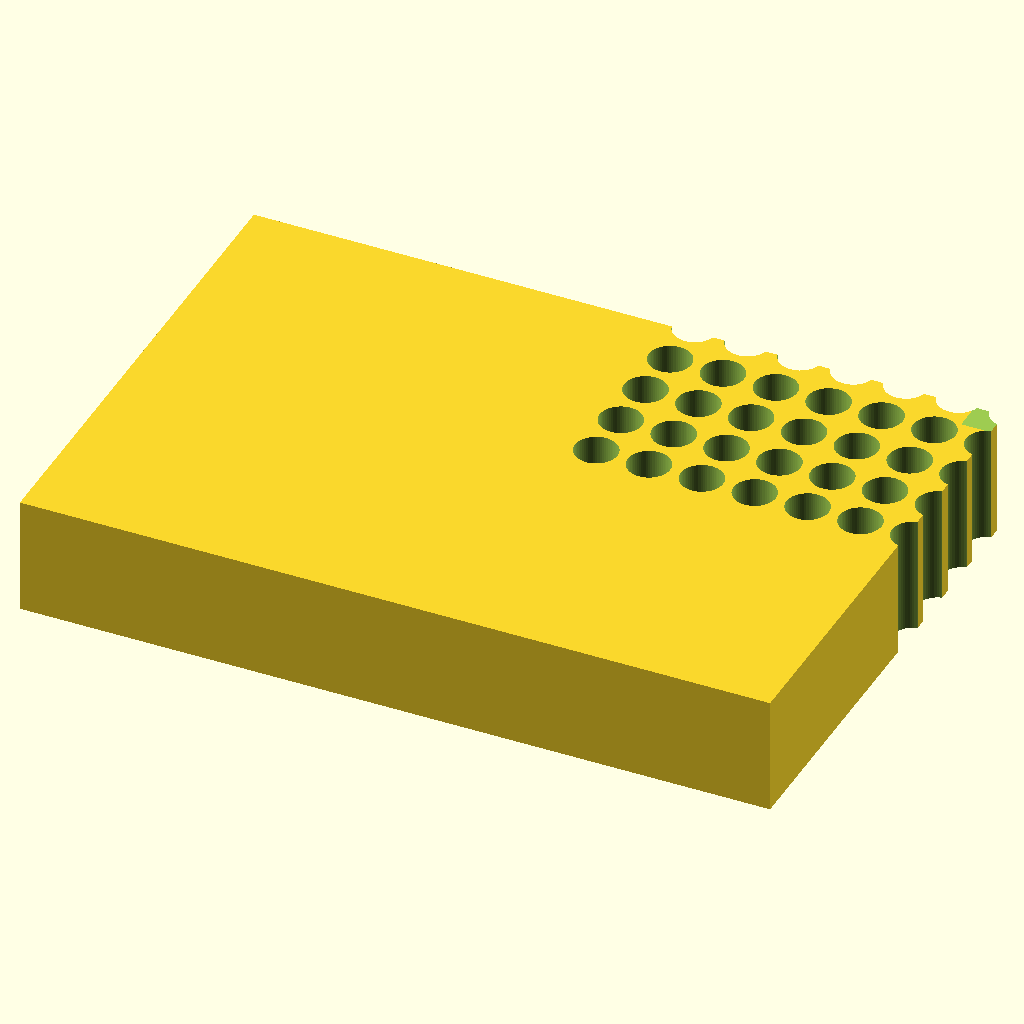
Cell 1: the model at its default parameters.
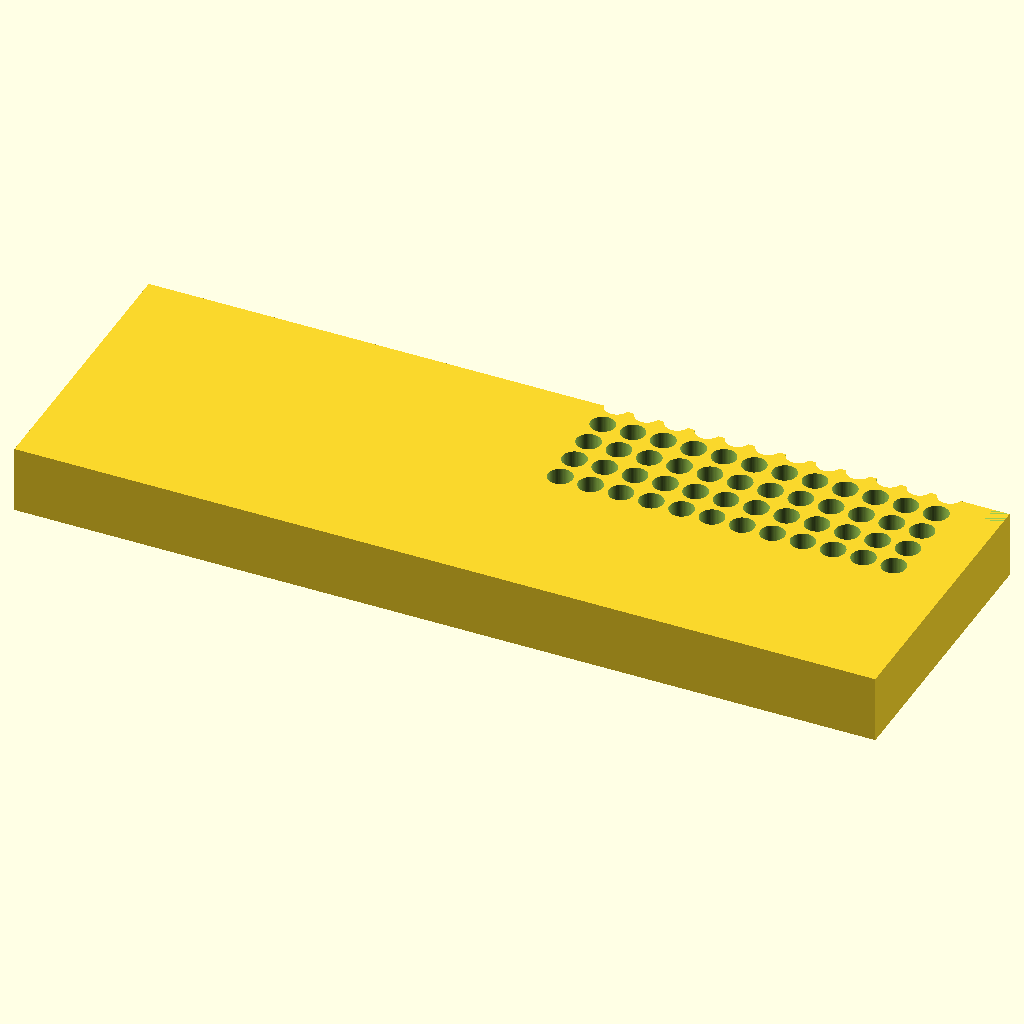
Cell 2: block_l = 255.52 (everything else at default).
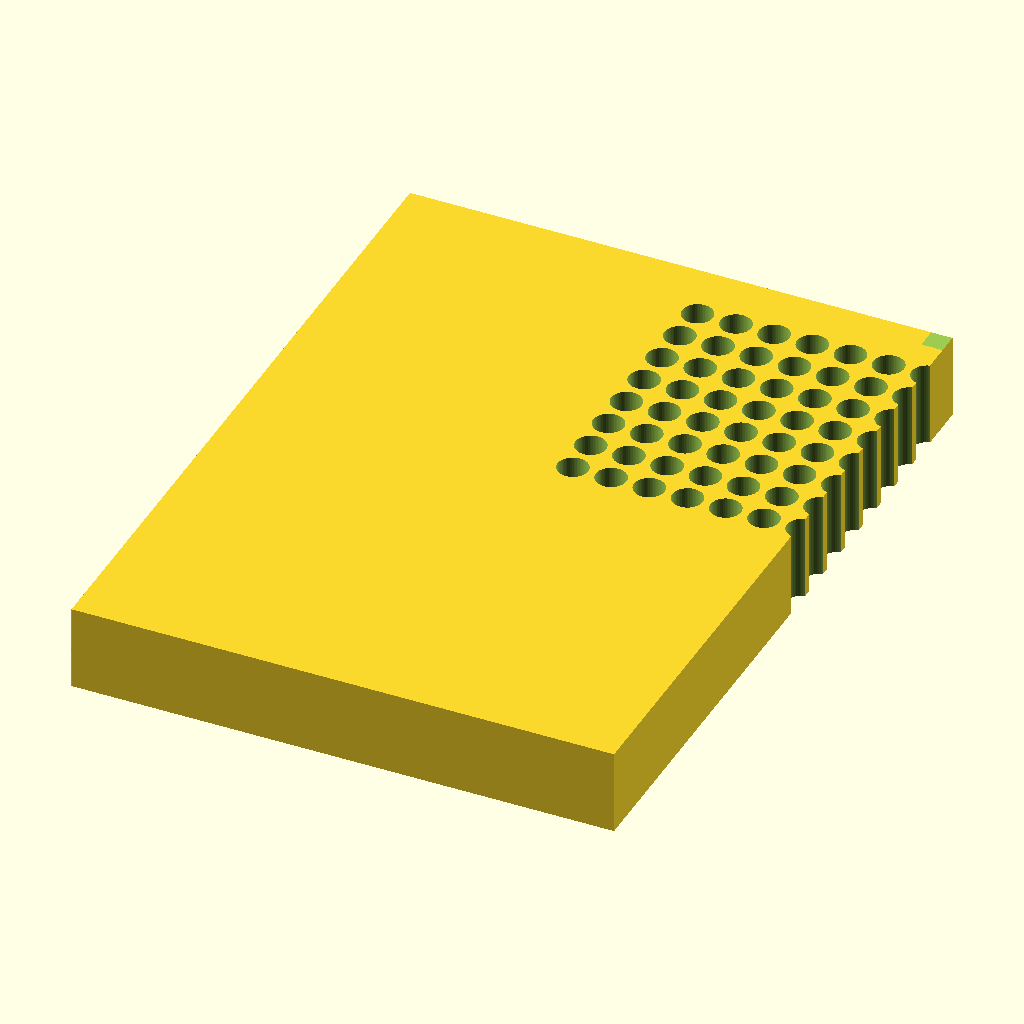
Cell 3: block_w = 170.96 (everything else at default).
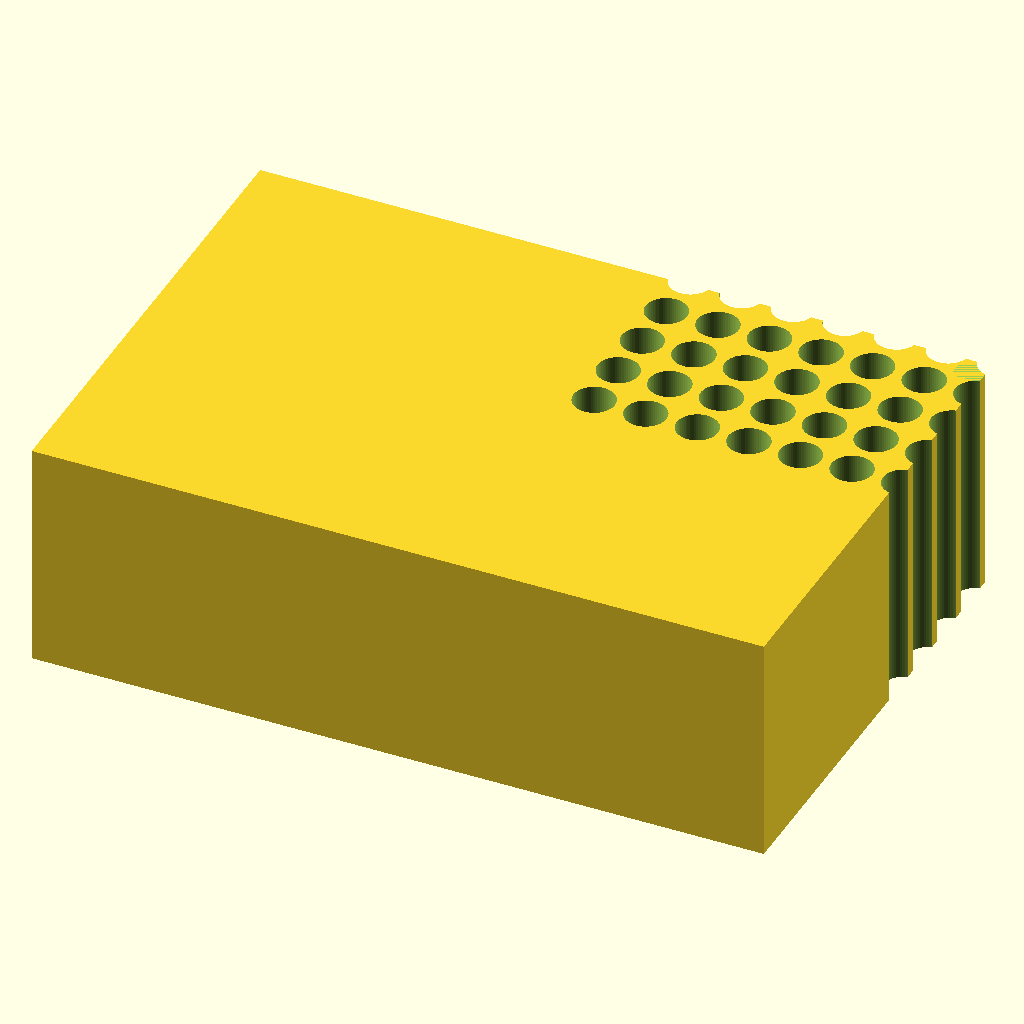
Cell 4: block_h = 40 (everything else at default).
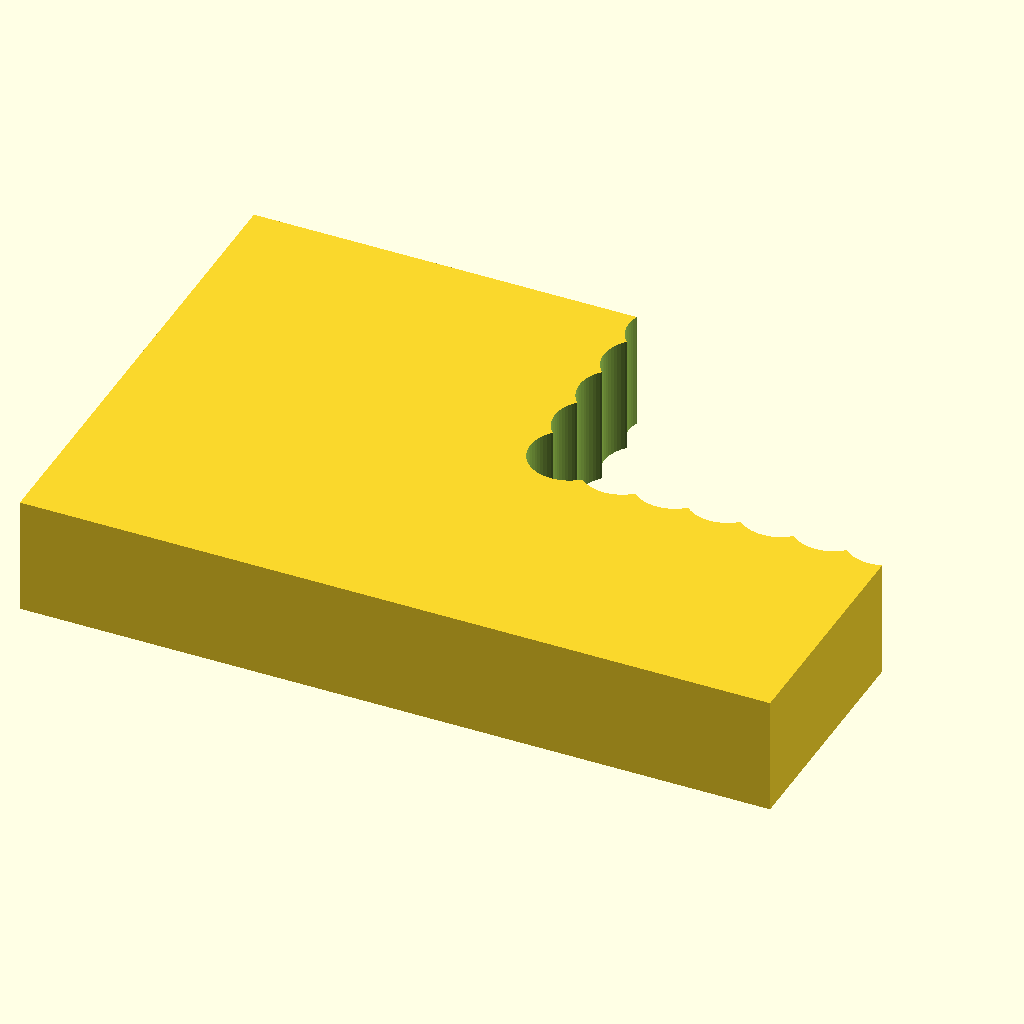
Cell 5 — hole_d set to 12.4, the other parameters unchanged.
All cells are drawn from the same view direction (rotation 55°, 0°, 25°, orthographic, colour scheme Cornfield), but the view is re-fitted for each cell, so position and scale can differ between cells as well as the parameter.
Source of the model, bench/results/gpu-v9s1-g1/code/scadcoder-v9s1/pcr_tube_rack_sbs_s5_a2.scad:
// 96-well PCR tube rack (0.2 mL) - microplate footprint
// Print orientation: base on XY plane, builds up +Z

// ---- Block ----
block_l = 127.76;   // length along X
block_w = 85.48;    // width along Y
block_h = 20;       // height along Z

// ---- Holes ----
hole_d   = 6.2;     // hole diameter
hole_nx  = 12;      // columns along X
hole_ny  = 8;       // rows along Y
hole_pitch = 9.0;   // centre-to-centre spacing
hole_x0   = 14.38;  // first hole X from left edge
hole_y0   = 11.24;  // first hole Y from back edge

// ---- Chamfer ----
chamf_leg = 5;      // 45-degree chamfer leg length at A1 corner

// ---- Misc ----
eps = 0.5;          // cutter overshoot past faces
$fn = 64;

difference() {
    // Main block, centred in X/Y, resting on z = 0
    translate([-block_l/2, -block_w/2, 0])
        cube([block_l, block_w, block_h]);

    // 96 through-holes, centred grid
    for (i = [0 : hole_nx - 1])
        for (j = [0 : hole_ny - 1])
            translate([hole_x0 + i * hole_pitch - hole_d/2 - eps,
                       hole_y0 + j * hole_pitch - hole_d/2 - eps,
                       -eps])
                cylinder(d = hole_d + 2 * eps, h = block_h + 2 * eps, $fn = 64);

    // 45-degree chamfer at A1 corner (extends above and outside the block)
    translate([block_l/2 - chamf_leg, block_w/2 - chamf_leg, block_h])
        cube([chamf_leg, chamf_leg, chamf_leg]);
}
Parameter table extracted from the source (name, type, default, range or options):
block_l: number, default 127.76
block_w: number, default 85.48
block_h: number, default 20
hole_d: number, default 6.2
hole_nx: number, default 12
hole_ny: number, default 8
hole_pitch: number, default 9
hole_x0: number, default 14.38
hole_y0: number, default 11.24
chamf_leg: number, default 5
eps: number, default 0.5
